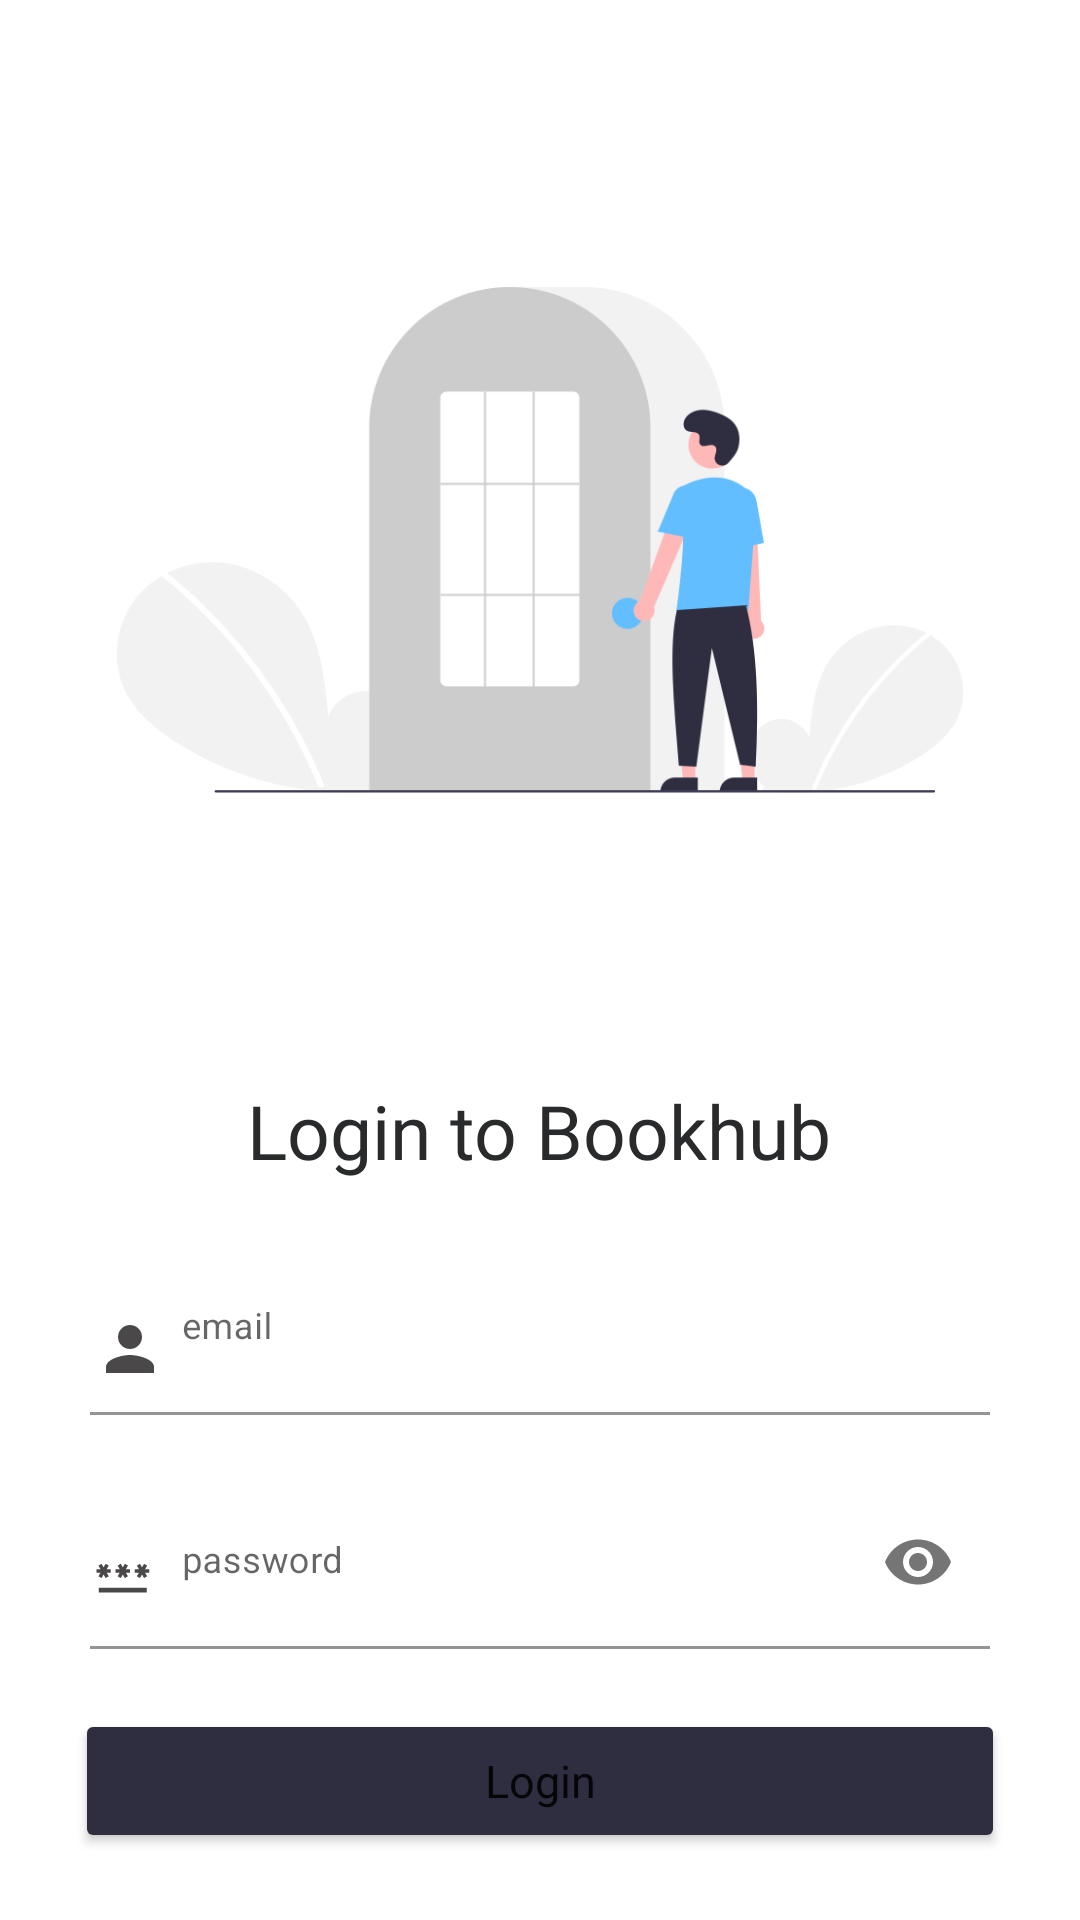

Layout XML and referenced resources for this Android screen:
<!-- AndroidManifest.xml: application theme Theme.Jason_Valley -->
<!-- res/layout/login.xml -->
<LinearLayout xmlns:android="http://schemas.android.com/apk/res/android"
    xmlns:app="http://schemas.android.com/apk/res-auto"
    xmlns:tools="http://schemas.android.com/tools"
    android:layout_width="match_parent"
    android:layout_height="wrap_content"
    android:orientation="vertical"
    tools:context=".login.login">

    <ImageView
        android:id="@+id/imageView4"
        android:layout_width="match_parent"
        android:layout_height="320dp"
        android:layout_marginTop="20dp"
        app:srcCompat="@drawable/loginv1" />

    <RelativeLayout
        android:layout_width="match_parent"
        android:layout_height="wrap_content"
        android:layout_marginTop="20dp"
        android:gravity="center"
        >
        <TextView
            android:layout_width="wrap_content"
            android:layout_height="wrap_content"
            android:text="Login to Bookhub"
            android:textSize="25dp"
            android:fontFamily="@font/pacifico"
            android:textColor="#292A2B"
            />
    </RelativeLayout>

    <RelativeLayout
        android:layout_width="match_parent"
        android:layout_height="wrap_content"
        android:layout_marginTop="20dp"
        android:gravity="center"
        >
        <com.google.android.material.textfield.TextInputLayout
            android:layout_width="300dp"
            android:layout_height="wrap_content"
            >
            <com.google.android.material.textfield.TextInputEditText
                android:id="@+id/userl"
                android:backgroundTint="@color/trans"
                android:layout_width="match_parent"
                android:layout_height="wrap_content"
                android:textSize="12dp"
                android:layout_marginLeft="-15dp"
                android:drawablePadding="5dp"
                android:drawableStart="@drawable/ic_baseline_person_24"
                android:hint="email" />
        </com.google.android.material.textfield.TextInputLayout>
    </RelativeLayout>

    <RelativeLayout
        android:layout_width="match_parent"
        android:layout_height="wrap_content"
        android:layout_marginTop="20dp"
        android:gravity="center"
        >
        <com.google.android.material.textfield.TextInputLayout
            android:layout_width="300dp"
            android:layout_height="wrap_content"
            app:passwordToggleEnabled="true"
            >
            <com.google.android.material.textfield.TextInputEditText
                android:id="@+id/passl"
                android:backgroundTint="@color/trans"
                android:layout_width="match_parent"
                android:layout_height="wrap_content"
                android:layout_marginLeft="-15dp"
                android:textSize="12dp"
                android:drawablePadding="5dp"
                android:drawableStart="@drawable/ic_baseline_password_24"
                android:hint="password"
                android:inputType="textPassword"
                />
        </com.google.android.material.textfield.TextInputLayout>
    </RelativeLayout>

    <RelativeLayout
        android:layout_width="match_parent"
        android:layout_height="wrap_content"
        android:layout_marginTop="20dp"
        android:gravity="center"
    >
        <Button
            android:id="@+id/btnlogin"
            android:layout_width="310dp"
            android:layout_height="wrap_content"
            android:backgroundTint="#2F2E40"
            android:fontFamily="@font/mulish_semibold"
            android:text="Login"
            android:textAllCaps="false"
            android:typeface="normal"
            app:cornerRadius="10dp"
           />
    </RelativeLayout>


    <LinearLayout
        android:layout_width="match_parent"
        android:layout_height="wrap_content"
        android:layout_marginTop="50dp"
        android:gravity="center"
        android:orientation="horizontal">
        <TextView
            android:layout_width="wrap_content"
            android:layout_height="wrap_content"
            android:fontFamily="@font/mulish_semibold"
            android:text="New to Bookhub? "
            android:textSize="13sp"
            android:textColor="#000"
            android:layout_marginRight="2dp"
            />
        <TextView
            android:id="@+id/signup"
            android:layout_width="wrap_content"
            android:layout_height="wrap_content"
            android:fontFamily="@font/mulish_semibold"
            android:text="Sign up"
            android:textSize="13sp"
            android:textColor="#62BDFD"
            />
    </LinearLayout>



</LinearLayout>
<!-- resources referenced by this layout -->
<resources>
  <color name="trans">#00FFFFFF</color>
  <!-- drawable ic_baseline_password_24 (drawable) -->
  <vector android:height="24dp" android:tint="#4A4848"
      android:viewportHeight="30" android:viewportWidth="30"
      android:width="24dp" xmlns:android="http://schemas.android.com/apk/res/android">
      <path android:fillColor="@android:color/white" android:pathData="M2,17h20v2H2V17zM3.15,12.95L4,11.47l0.85,1.48l1.3,-0.75L5.3,10.72H7v-1.5H5.3l0.85,-1.47L4.85,7L4,8.47L3.15,7l-1.3,0.75L2.7,9.22H1v1.5h1.7L1.85,12.2L3.15,12.95zM9.85,12.2l1.3,0.75L12,11.47l0.85,1.48l1.3,-0.75l-0.85,-1.48H15v-1.5h-1.7l0.85,-1.47L12.85,7L12,8.47L11.15,7l-1.3,0.75l0.85,1.47H9v1.5h1.7L9.85,12.2zM23,9.22h-1.7l0.85,-1.47L20.85,7L20,8.47L19.15,7l-1.3,0.75l0.85,1.47H17v1.5h1.7l-0.85,1.48l1.3,0.75L20,11.47l0.85,1.48l1.3,-0.75l-0.85,-1.48H23V9.22z"/>
  </vector>
  <!-- drawable ic_baseline_person_24 (drawable) -->
  <vector android:height="24dp"  android:tint="#4A4848"
      android:viewportHeight="24" android:viewportWidth="24"
      android:width="24dp" xmlns:android="http://schemas.android.com/apk/res/android">
      <path android:fillColor="@android:color/white" android:pathData="M12,12c2.21,0 4,-1.79 4,-4s-1.79,-4 -4,-4 -4,1.79 -4,4 1.79,4 4,4zM12,14c-2.67,0 -8,1.34 -8,4v2h16v-2c0,-2.66 -5.33,-4 -8,-4z"/>
  </vector>
  <!-- drawable loginv1: png bitmap (drawable, 27136 bytes) -->
  <style name="Theme.Jason_Valley" parent="Theme.MaterialComponents.DayNight.NoActionBar">
          
          <item name="colorPrimary">@color/purple_500</item>
          <item name="colorPrimaryVariant">@color/purple_700</item>
          <item name="colorOnPrimary">@color/white</item>
          
          <item name="colorSecondary">@color/teal_200</item>
          <item name="colorSecondaryVariant">@color/teal_700</item>
          <item name="colorOnSecondary">@color/black</item>
          
          <item name="android:textSize">15sp</item>
          <item name="android:statusBarColor">?attr/colorPrimaryVariant</item>
          
      </style>
  <color name="purple_500">#000</color>
  <color name="purple_700">#000</color>
  <color name="white">#FFFFFFFF</color>
  <color name="teal_200">#000</color>
  <color name="teal_700">#000</color>
  <color name="black">#FF000000</color>
</resources>
